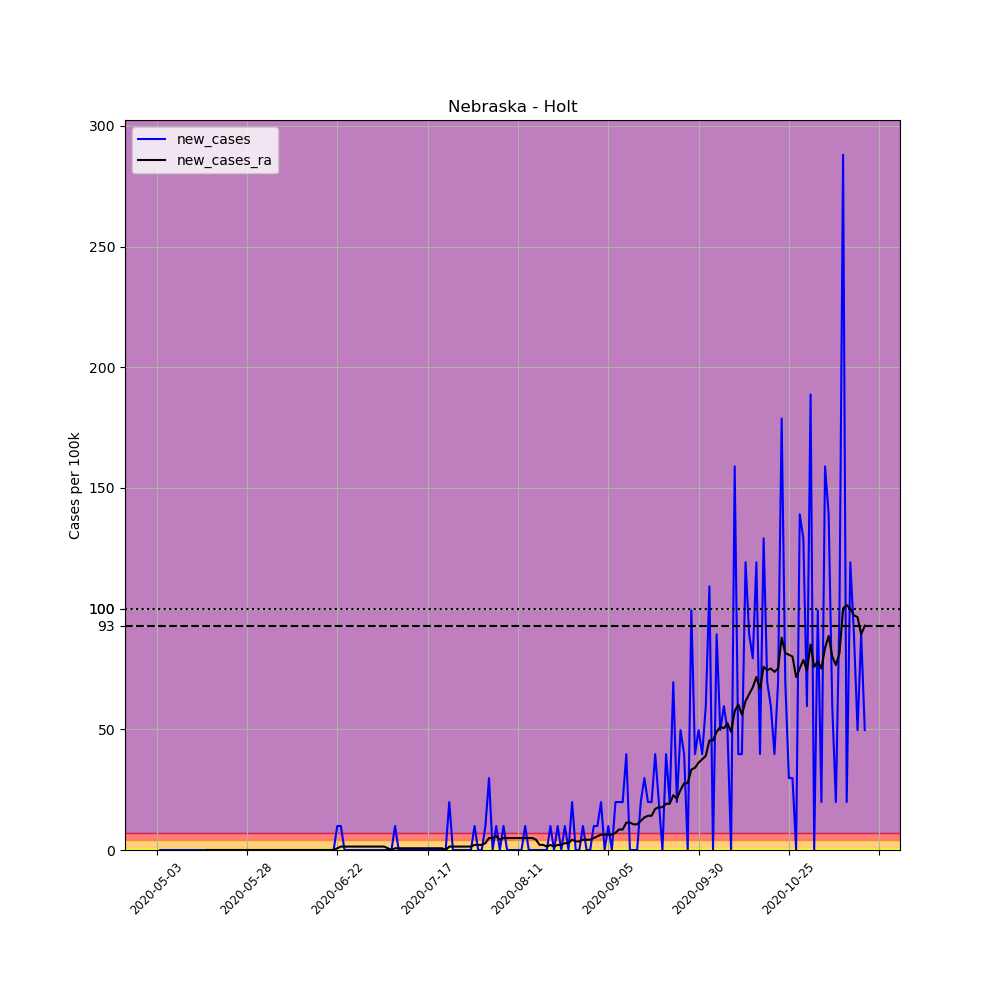

The file beside this chart, header and first rows:
, date, county, state, fips, cases, deaths, COUNTY, STNAME, CTYNAME, POPESTIMATE2019, per_100k, new_cases, new_cases_ra
667845, 2020-05-03, Holt, Nebraska, 31089, 1, 0, 89, Nebraska, Holt, 10067, 9.933, , 
667846, 2020-05-04, Holt, Nebraska, 31089, 1, 0, 89, Nebraska, Holt, 10067, 9.933, 0.0, 
667847, 2020-05-05, Holt, Nebraska, 31089, 1, 0, 89, Nebraska, Holt, 10067, 9.933, 0.0, 
667848, 2020-05-06, Holt, Nebraska, 31089, 1, 0, 89, Nebraska, Holt, 10067, 9.933, 0.0, 
667849, 2020-05-07, Holt, Nebraska, 31089, 1, 0, 89, Nebraska, Holt, 10067, 9.933, 0.0, 
667850, 2020-05-08, Holt, Nebraska, 31089, 1, 0, 89, Nebraska, Holt, 10067, 9.933, 0.0, 
667851, 2020-05-09, Holt, Nebraska, 31089, 1, 0, 89, Nebraska, Holt, 10067, 9.933, 0.0, 
667852, 2020-05-10, Holt, Nebraska, 31089, 1, 0, 89, Nebraska, Holt, 10067, 9.933, 0.0, 
667853, 2020-05-11, Holt, Nebraska, 31089, 1, 0, 89, Nebraska, Holt, 10067, 9.933, 0.0, 
667854, 2020-05-12, Holt, Nebraska, 31089, 1, 0, 89, Nebraska, Holt, 10067, 9.933, 0.0, 
667855, 2020-05-13, Holt, Nebraska, 31089, 1, 0, 89, Nebraska, Holt, 10067, 9.933, 0.0, 
667856, 2020-05-14, Holt, Nebraska, 31089, 1, 0, 89, Nebraska, Holt, 10067, 9.933, 0.0, 
667857, 2020-05-15, Holt, Nebraska, 31089, 1, 0, 89, Nebraska, Holt, 10067, 9.933, 0.0, 
667858, 2020-05-16, Holt, Nebraska, 31089, 1, 0, 89, Nebraska, Holt, 10067, 9.933, 0.0, 
667859, 2020-05-17, Holt, Nebraska, 31089, 1, 0, 89, Nebraska, Holt, 10067, 9.933, 0.0, 0.0
667860, 2020-05-18, Holt, Nebraska, 31089, 1, 0, 89, Nebraska, Holt, 10067, 9.933, 0.0, 0.0
667861, 2020-05-19, Holt, Nebraska, 31089, 1, 0, 89, Nebraska, Holt, 10067, 9.933, 0.0, 0.0
667862, 2020-05-20, Holt, Nebraska, 31089, 1, 0, 89, Nebraska, Holt, 10067, 9.933, 0.0, 0.0
667863, 2020-05-21, Holt, Nebraska, 31089, 1, 0, 89, Nebraska, Holt, 10067, 9.933, 0.0, 0.0
667864, 2020-05-22, Holt, Nebraska, 31089, 1, 0, 89, Nebraska, Holt, 10067, 9.933, 0.0, 0.0
667865, 2020-05-23, Holt, Nebraska, 31089, 1, 0, 89, Nebraska, Holt, 10067, 9.933, 0.0, 0.0
667866, 2020-05-24, Holt, Nebraska, 31089, 1, 0, 89, Nebraska, Holt, 10067, 9.933, 0.0, 0.0
667867, 2020-05-25, Holt, Nebraska, 31089, 1, 0, 89, Nebraska, Holt, 10067, 9.933, 0.0, 0.0
667868, 2020-05-26, Holt, Nebraska, 31089, 1, 0, 89, Nebraska, Holt, 10067, 9.933, 0.0, 0.0
667869, 2020-05-27, Holt, Nebraska, 31089, 1, 0, 89, Nebraska, Holt, 10067, 9.933, 0.0, 0.0
667870, 2020-05-28, Holt, Nebraska, 31089, 1, 0, 89, Nebraska, Holt, 10067, 9.933, 0.0, 0.0
667871, 2020-05-29, Holt, Nebraska, 31089, 1, 0, 89, Nebraska, Holt, 10067, 9.933, 0.0, 0.0
667872, 2020-05-30, Holt, Nebraska, 31089, 1, 0, 89, Nebraska, Holt, 10067, 9.933, 0.0, 0.0
667873, 2020-05-31, Holt, Nebraska, 31089, 1, 0, 89, Nebraska, Holt, 10067, 9.933, 0.0, 0.0
667874, 2020-06-01, Holt, Nebraska, 31089, 1, 0, 89, Nebraska, Holt, 10067, 9.933, 0.0, 0.0
667875, 2020-06-02, Holt, Nebraska, 31089, 1, 0, 89, Nebraska, Holt, 10067, 9.933, 0.0, 0.0
667876, 2020-06-03, Holt, Nebraska, 31089, 1, 0, 89, Nebraska, Holt, 10067, 9.933, 0.0, 0.0
667877, 2020-06-04, Holt, Nebraska, 31089, 1, 0, 89, Nebraska, Holt, 10067, 9.933, 0.0, 0.0
667878, 2020-06-05, Holt, Nebraska, 31089, 1, 0, 89, Nebraska, Holt, 10067, 9.933, 0.0, 0.0
667879, 2020-06-06, Holt, Nebraska, 31089, 1, 0, 89, Nebraska, Holt, 10067, 9.933, 0.0, 0.0
667880, 2020-06-07, Holt, Nebraska, 31089, 1, 0, 89, Nebraska, Holt, 10067, 9.933, 0.0, 0.0
667881, 2020-06-08, Holt, Nebraska, 31089, 1, 0, 89, Nebraska, Holt, 10067, 9.933, 0.0, 0.0
667882, 2020-06-09, Holt, Nebraska, 31089, 1, 0, 89, Nebraska, Holt, 10067, 9.933, 0.0, 0.0
667883, 2020-06-10, Holt, Nebraska, 31089, 1, 0, 89, Nebraska, Holt, 10067, 9.933, 0.0, 0.0
667884, 2020-06-11, Holt, Nebraska, 31089, 1, 0, 89, Nebraska, Holt, 10067, 9.933, 0.0, 0.0
667885, 2020-06-12, Holt, Nebraska, 31089, 1, 0, 89, Nebraska, Holt, 10067, 9.933, 0.0, 0.0
667886, 2020-06-13, Holt, Nebraska, 31089, 1, 0, 89, Nebraska, Holt, 10067, 9.933, 0.0, 0.0
667887, 2020-06-14, Holt, Nebraska, 31089, 1, 0, 89, Nebraska, Holt, 10067, 9.933, 0.0, 0.0
667888, 2020-06-15, Holt, Nebraska, 31089, 1, 0, 89, Nebraska, Holt, 10067, 9.933, 0.0, 0.0
667889, 2020-06-16, Holt, Nebraska, 31089, 1, 0, 89, Nebraska, Holt, 10067, 9.933, 0.0, 0.0
667890, 2020-06-17, Holt, Nebraska, 31089, 1, 0, 89, Nebraska, Holt, 10067, 9.933, 0.0, 0.0
667891, 2020-06-18, Holt, Nebraska, 31089, 1, 0, 89, Nebraska, Holt, 10067, 9.933, 0.0, 0.0
667892, 2020-06-19, Holt, Nebraska, 31089, 1, 0, 89, Nebraska, Holt, 10067, 9.933, 0.0, 0.0
667893, 2020-06-20, Holt, Nebraska, 31089, 1, 0, 89, Nebraska, Holt, 10067, 9.933, 0.0, 0.0
667894, 2020-06-21, Holt, Nebraska, 31089, 1, 0, 89, Nebraska, Holt, 10067, 9.933, 0.0, 0.0
667895, 2020-06-22, Holt, Nebraska, 31089, 2, 0, 89, Nebraska, Holt, 10067, 19.87, 9.933, 0.7095
667896, 2020-06-23, Holt, Nebraska, 31089, 3, 0, 89, Nebraska, Holt, 10067, 29.8, 9.933, 1.419
667897, 2020-06-24, Holt, Nebraska, 31089, 3, 0, 89, Nebraska, Holt, 10067, 29.8, 0.0, 1.419
667898, 2020-06-25, Holt, Nebraska, 31089, 3, 0, 89, Nebraska, Holt, 10067, 29.8, 0.0, 1.419
667899, 2020-06-26, Holt, Nebraska, 31089, 3, 0, 89, Nebraska, Holt, 10067, 29.8, 0.0, 1.419
667900, 2020-06-27, Holt, Nebraska, 31089, 3, 0, 89, Nebraska, Holt, 10067, 29.8, 0.0, 1.419
667901, 2020-06-28, Holt, Nebraska, 31089, 3, 0, 89, Nebraska, Holt, 10067, 29.8, 0.0, 1.419
667902, 2020-06-29, Holt, Nebraska, 31089, 3, 0, 89, Nebraska, Holt, 10067, 29.8, 0.0, 1.419
667903, 2020-06-30, Holt, Nebraska, 31089, 3, 0, 89, Nebraska, Holt, 10067, 29.8, 0.0, 1.419
667904, 2020-07-01, Holt, Nebraska, 31089, 3, 0, 89, Nebraska, Holt, 10067, 29.8, 0.0, 1.419
... 137 more rows
